Run: headless pygame with SDL's dummy video driver; simulated clock (each Clock.tick advances the game by its frame time, no real sleeping); random seed 0; keys injected as events and as key.get_pressed() state; no mouse input.
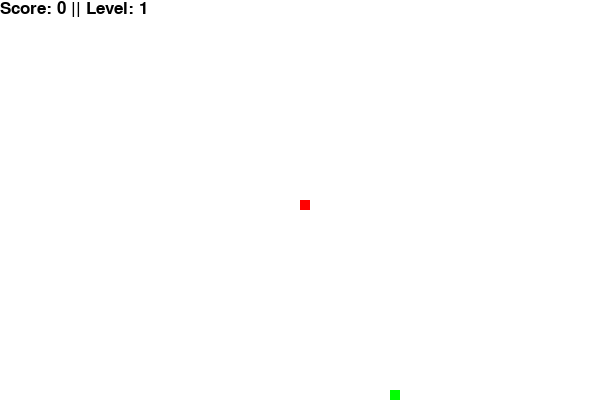
Frame 1 of 4 · flips 1–60 · no input
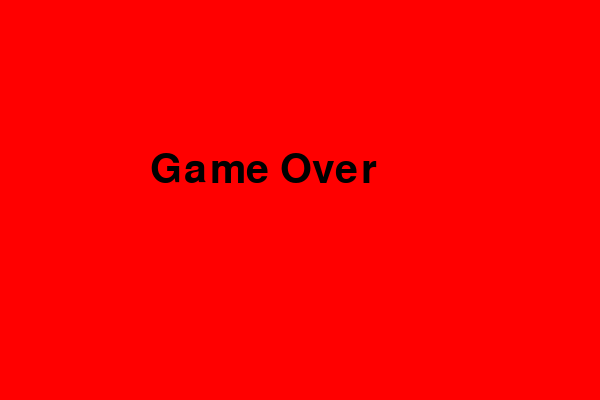
Frame 2 of 4 · flips 61–180 · tapped SPACE, RETURN · held RIGHT (→), D
Frame 3 of 4 · flips 181–300 · held DOWN (↓), S · screen unchanged from frame 2, image omitted
Frame 4 of 4 · flips 301–420 · held LEFT (←), A, UP (↑), W · screen unchanged from frame 3, image omitted

The pygame program that drew these frames:

import pygame
import random
 
pygame.init()
   
screen = pygame.display.set_mode((600, 400))
 
clock = pygame.time.Clock()
 
snake_block = 10
 
font_style = pygame.font.SysFont(None, 25)
 
 
def score_view(score, level):
    value = font_style.render("Score: " + str(score) + " || Level: " + str(level), True, (0, 0, 0))
    screen.blit(value, [0, 0])
 
 
 
def our_snake(snake_block, snake_list):
    for x in snake_list:
        pygame.draw.rect(screen, (255, 0, 0), [x[0], x[1], snake_block, snake_block])
 
 
def message(msg, color):
    mesg = font_style.render(msg, True, color)
    screen.blit(mesg, [600 / 6, 400 / 3])

game_over = False
game_close = False

x1 = 600 / 2
y1 = 400 / 2

x1_change = 0
y1_change = 0

snake_List = []
Length_of_snake = 1
level = 1
snake_speed = 15

foodx = round(random.randrange(0, 600 - snake_block) / 10.0) * 10.0
foody = round(random.randrange(0, 400 - snake_block) / 10.0) * 10.0

while not game_over:

    while game_close == True:
        screen.fill((255, 0, 0))
        font = pygame.font.SysFont("Verdana", 60)
        game_over = font.render("Game Over", True, (0, 0, 0))
        screen.blit(game_over, (150,150))
        pygame.display.update()

        for event in pygame.event.get():
            if (event.type == pygame.QUIT):
                pygame.quit()

    for event in pygame.event.get():
        if event.type == pygame.QUIT:
            game_over = True
        if event.type == pygame.KEYDOWN:
            if event.key == pygame.K_LEFT and x1_change <= 0:
                x1_change = -snake_block
                y1_change = 0
            elif event.key == pygame.K_RIGHT and x1_change >= 0:
                x1_change = snake_block
                y1_change = 0
            elif event.key == pygame.K_UP and y1_change <= 0:
                y1_change = -snake_block
                x1_change = 0
            elif event.key == pygame.K_DOWN and y1_change >= 0:
                y1_change = snake_block
                x1_change = 0

    if x1 >= 600 or x1 < 0 or y1 >= 400 or y1 < 0:
        game_close = True
    x1 += x1_change
    y1 += y1_change
    screen.fill((255, 255, 255))
    pygame.draw.rect(screen, (0, 255, 0), [foodx, foody, snake_block, snake_block])
    snake_Head = []
    snake_Head.append(x1)
    snake_Head.append(y1)
    snake_List.append(snake_Head)
    if len(snake_List) > Length_of_snake:
        del snake_List[0]

    for x in snake_List[:-1]:
        if x == snake_Head:
            game_close = True

    our_snake(snake_block, snake_List)
    score_view(Length_of_snake - 1, level)

    pygame.display.update()

    if x1 == foodx and y1 == foody:
        foodx = round(random.randrange(0, 600 - snake_block) / 10.0) * 10.0
        foody = round(random.randrange(0, 400 - snake_block) / 10.0) * 10.0
        Length_of_snake += 1
        if (level != (Length_of_snake - 1) // 5 + 1):
            snake_speed = snake_speed + 10
        level = (Length_of_snake - 1) // 5 + 1

    clock.tick(snake_speed)

pygame.quit()
